Labelled photos from "dataset", an image-classification folder in ivanarturo96/SRB_CNN_detection. The possible labels are: NO SRB, SRB.

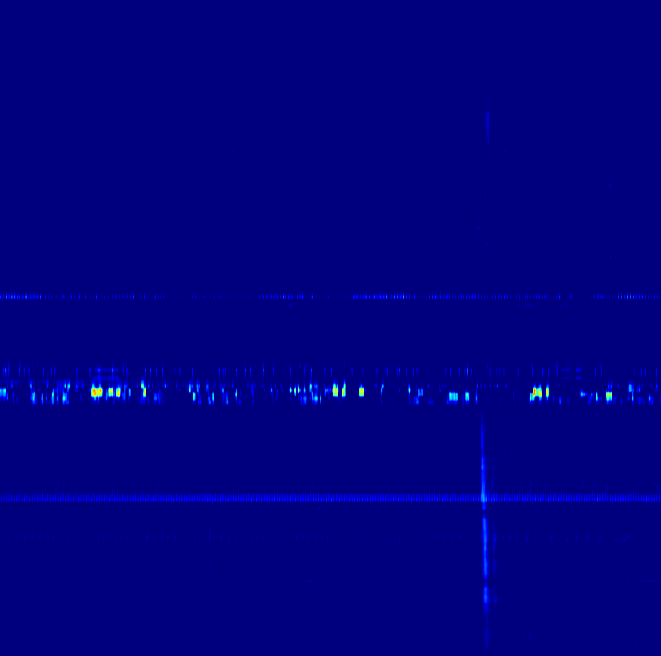
Label: SRB

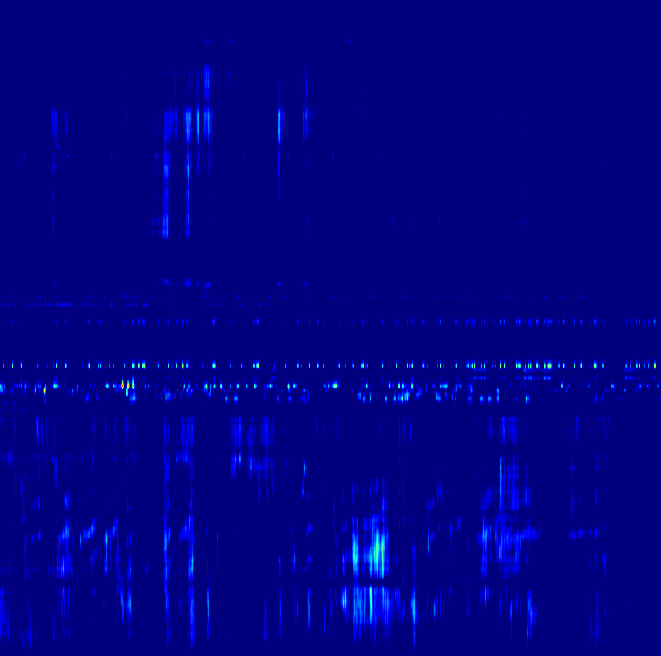
Label: NO SRB

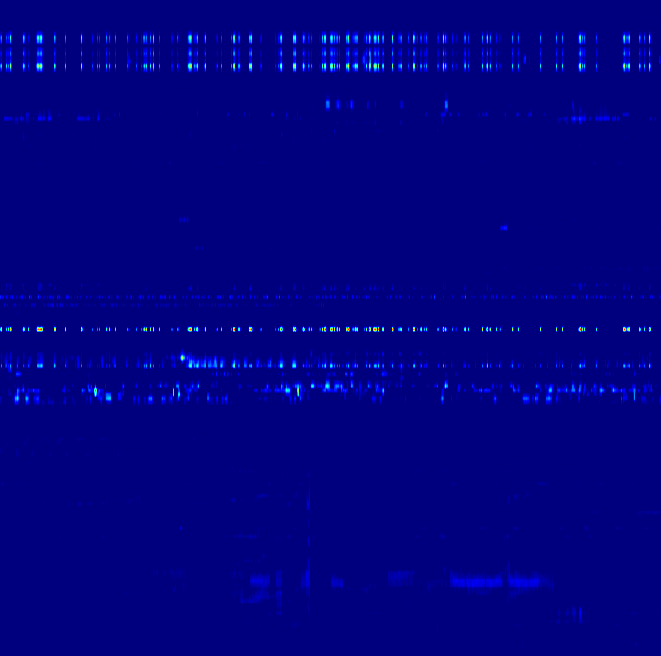
Label: NO SRB

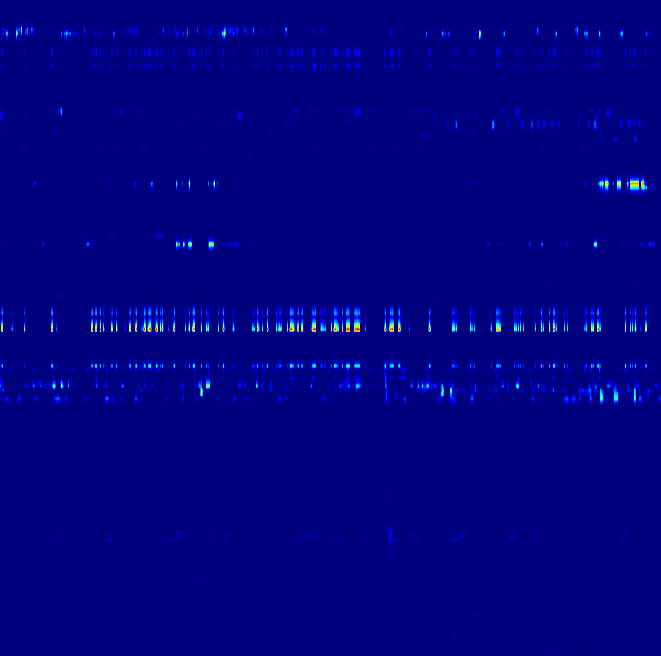
Label: SRB

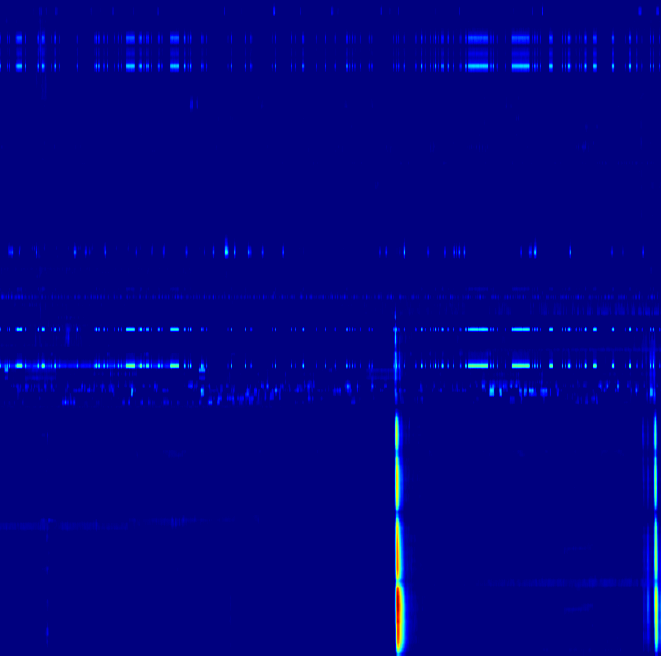
Label: SRB

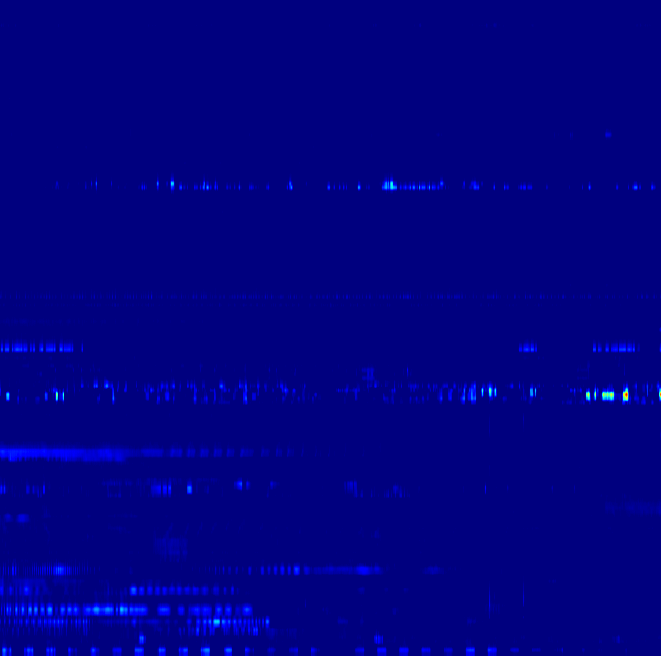
Label: NO SRB
